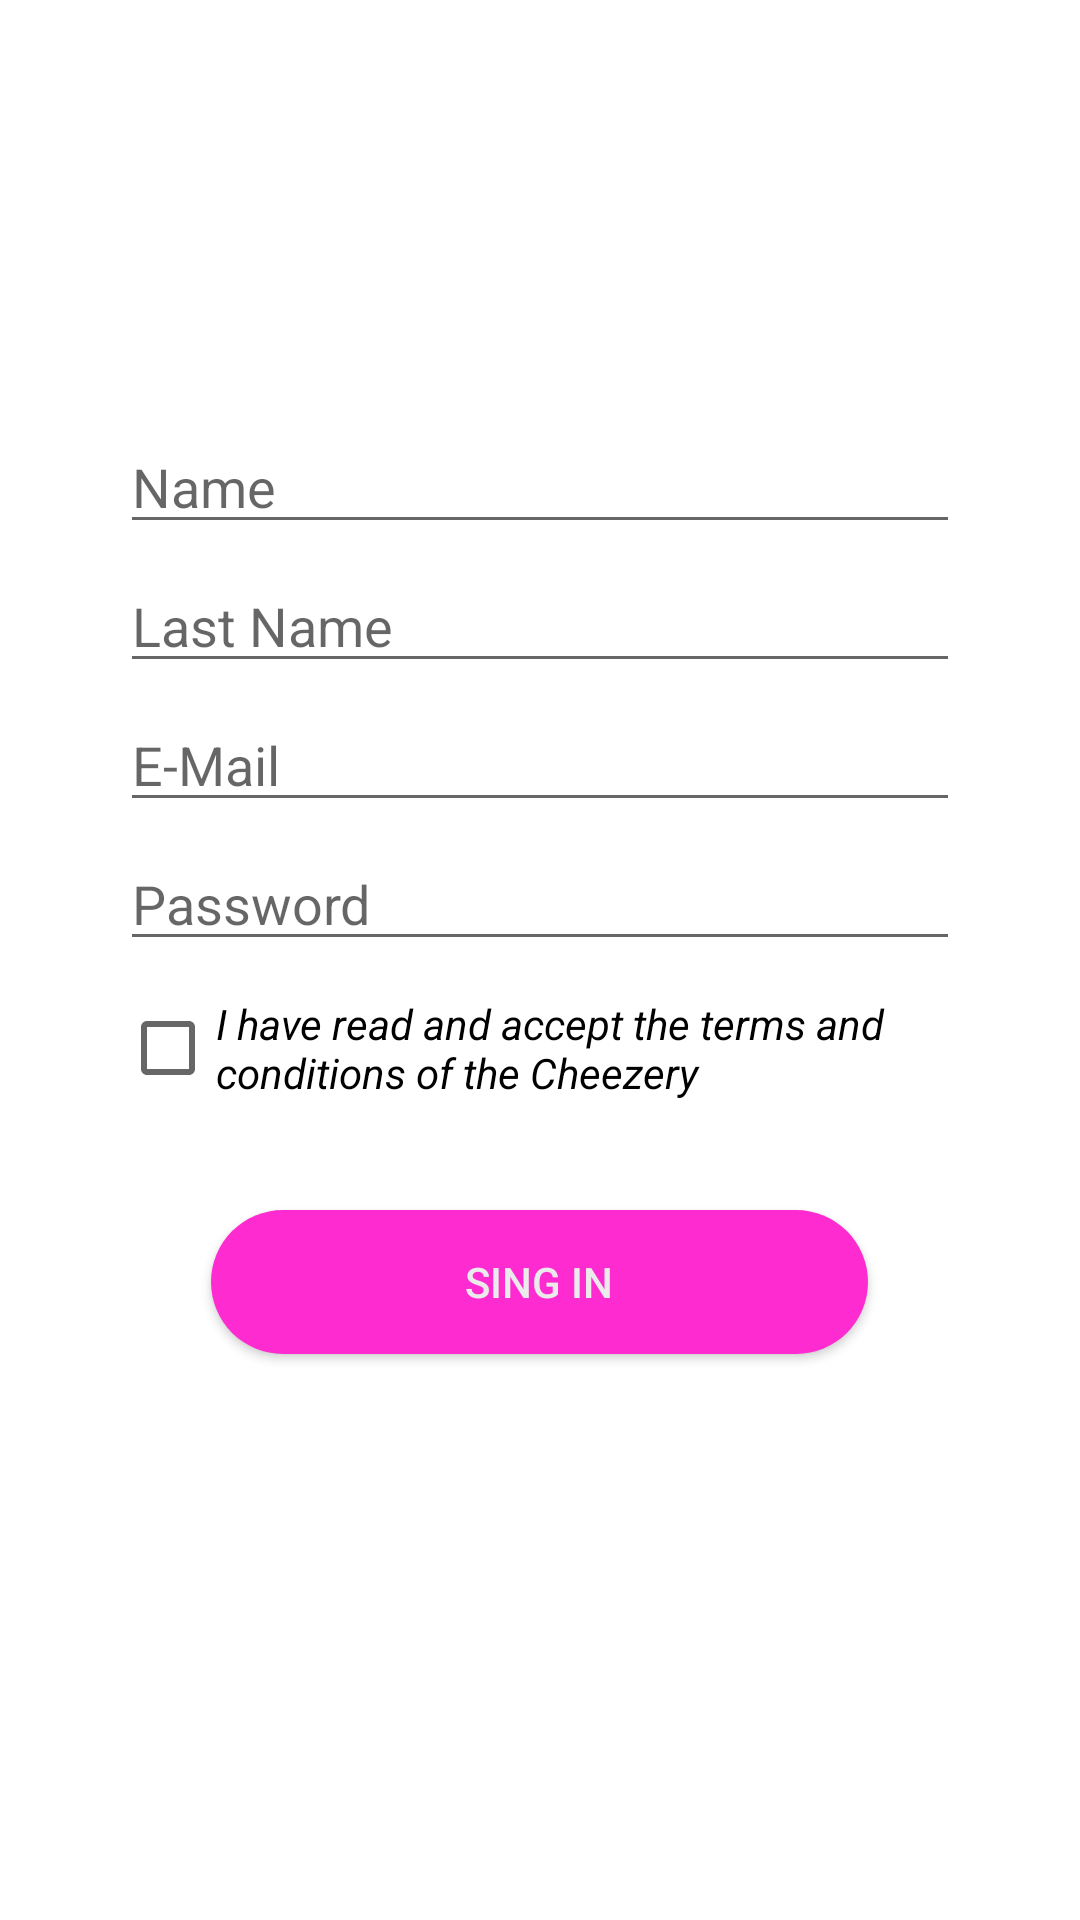

Here is an Android app screen rendered from its layout file. Give the layout XML and the strings, colors and styles it references.
<!-- AndroidManifest.xml: application theme Theme.Practica04_chezeery_189029 -->
<!-- res/layout/activity_register.xml -->
<?xml version="1.0" encoding="utf-8"?>
<LinearLayout xmlns:android="http://schemas.android.com/apk/res/android"
    xmlns:app="http://schemas.android.com/apk/res-auto"
    xmlns:tools="http://schemas.android.com/tools"
    android:layout_width="match_parent"
    android:layout_height="match_parent"
    android:orientation="vertical"
    android:paddingHorizontal="40dp"
    tools:context=".RegisterActivity">
    
    <ImageView
        android:id="@+id/ivHello"
        android:layout_width="215dp"
        android:layout_height="65dp"
        android:src="@drawable/imagen_1"
        android:layout_marginTop="30dp"
        android:layout_marginBottom="40dp"
        android:layout_gravity="center_horizontal"
        />

    <EditText
        android:id="@+id/name_input"
        android:layout_width="match_parent"
        android:layout_height="wrap_content"
        android:hint="@string/name"
        android:inputType="text"
        android:layout_marginTop="@dimen/input_margin"
        />
    <EditText
        android:id="@+id/lastname_input"
        android:layout_width="match_parent"
        android:layout_height="wrap_content"
        android:hint="@string/lastName"
        android:inputType="text"
        android:layout_marginTop="@dimen/input_margin"
        />
    <EditText
        android:id="@+id/email_input"
        android:layout_width="match_parent"
        android:layout_height="wrap_content"
        android:hint="@string/eMail"
        android:inputType="textEmailAddress"
        android:layout_marginTop="@dimen/input_margin"
        />
    <EditText
        android:id="@+id/password_input"
        android:layout_width="match_parent"
        android:layout_height="wrap_content"
        android:hint="@string/password"
        android:inputType="textPassword"
        android:layout_marginTop="@dimen/input_margin"
        />

    <CheckBox
        android:id="@+id/checkbox_terms"
        android:layout_width="match_parent"
        android:layout_height="wrap_content"
        android:text="@string/terms"
        android:layout_marginTop="@dimen/input_margin"
        android:textStyle="italic"
        />
    
    <Button
        android:id="@+id/btn_sing_in"
        android:layout_width="219dp"
        android:layout_height="wrap_content"
        android:backgroundTint="@color/accent_pink"
        android:background="@drawable/round_button"
        android:layout_gravity="center_horizontal"
        android:layout_marginTop="30dp"
        android:text="@string/sing_in"
        android:textColor="@color/dusty_white"
         />
</LinearLayout>
<!-- resources referenced by this layout -->
<resources>
  <color name="accent_pink">#fe2bd0</color>
  <color name="dusty_white">#ebebeb</color>
  <dimen name="input_margin">5dp</dimen>
  <!-- drawable round_button (drawable) -->
  <?xml version="1.0" encoding="utf-8"?>
  <selector xmlns:android="http://schemas.android.com/apk/res/android">
      <item>
          <shape android:shape="rectangle" >
              <solid android:color="@color/accent_pink"/>
              <corners android:radius="40dp"/>
          </shape>
      </item>
  </selector>
  <string name="eMail">E-Mail</string>
  <string name="lastName">Last Name</string>
  <string name="name">Name</string>
  <string name="password">Password</string>
  <string name="sing_in">Sing in</string>
  <string name="terms">I have read and accept the terms and conditions of the Cheezery</string>
  <style name="Theme.Practica04_chezeery_189029" parent="Theme.MaterialComponents.DayNight.DarkActionBar">
          
          <item name="colorPrimary">@color/very_purple</item>
          <item name="colorPrimaryVariant">@color/less_purple</item>
          <item name="colorOnPrimary">@color/dusty_white</item>
          
          <item name="colorSecondary">@color/pinky</item>
          <item name="colorSecondaryVariant">@color/last_pink</item>
          <item name="colorOnSecondary">@color/black</item>
          
          <item name="android:statusBarColor" tools:targetApi="l">?attr/colorPrimaryVariant</item>
          
      </style>
  <color name="very_purple">#97397D</color>
  <color name="less_purple">#b2108D</color>
  <color name="pinky">#c50390</color>
  <color name="last_pink">#ef029d</color>
  <color name="black">#FF000000</color>
</resources>
